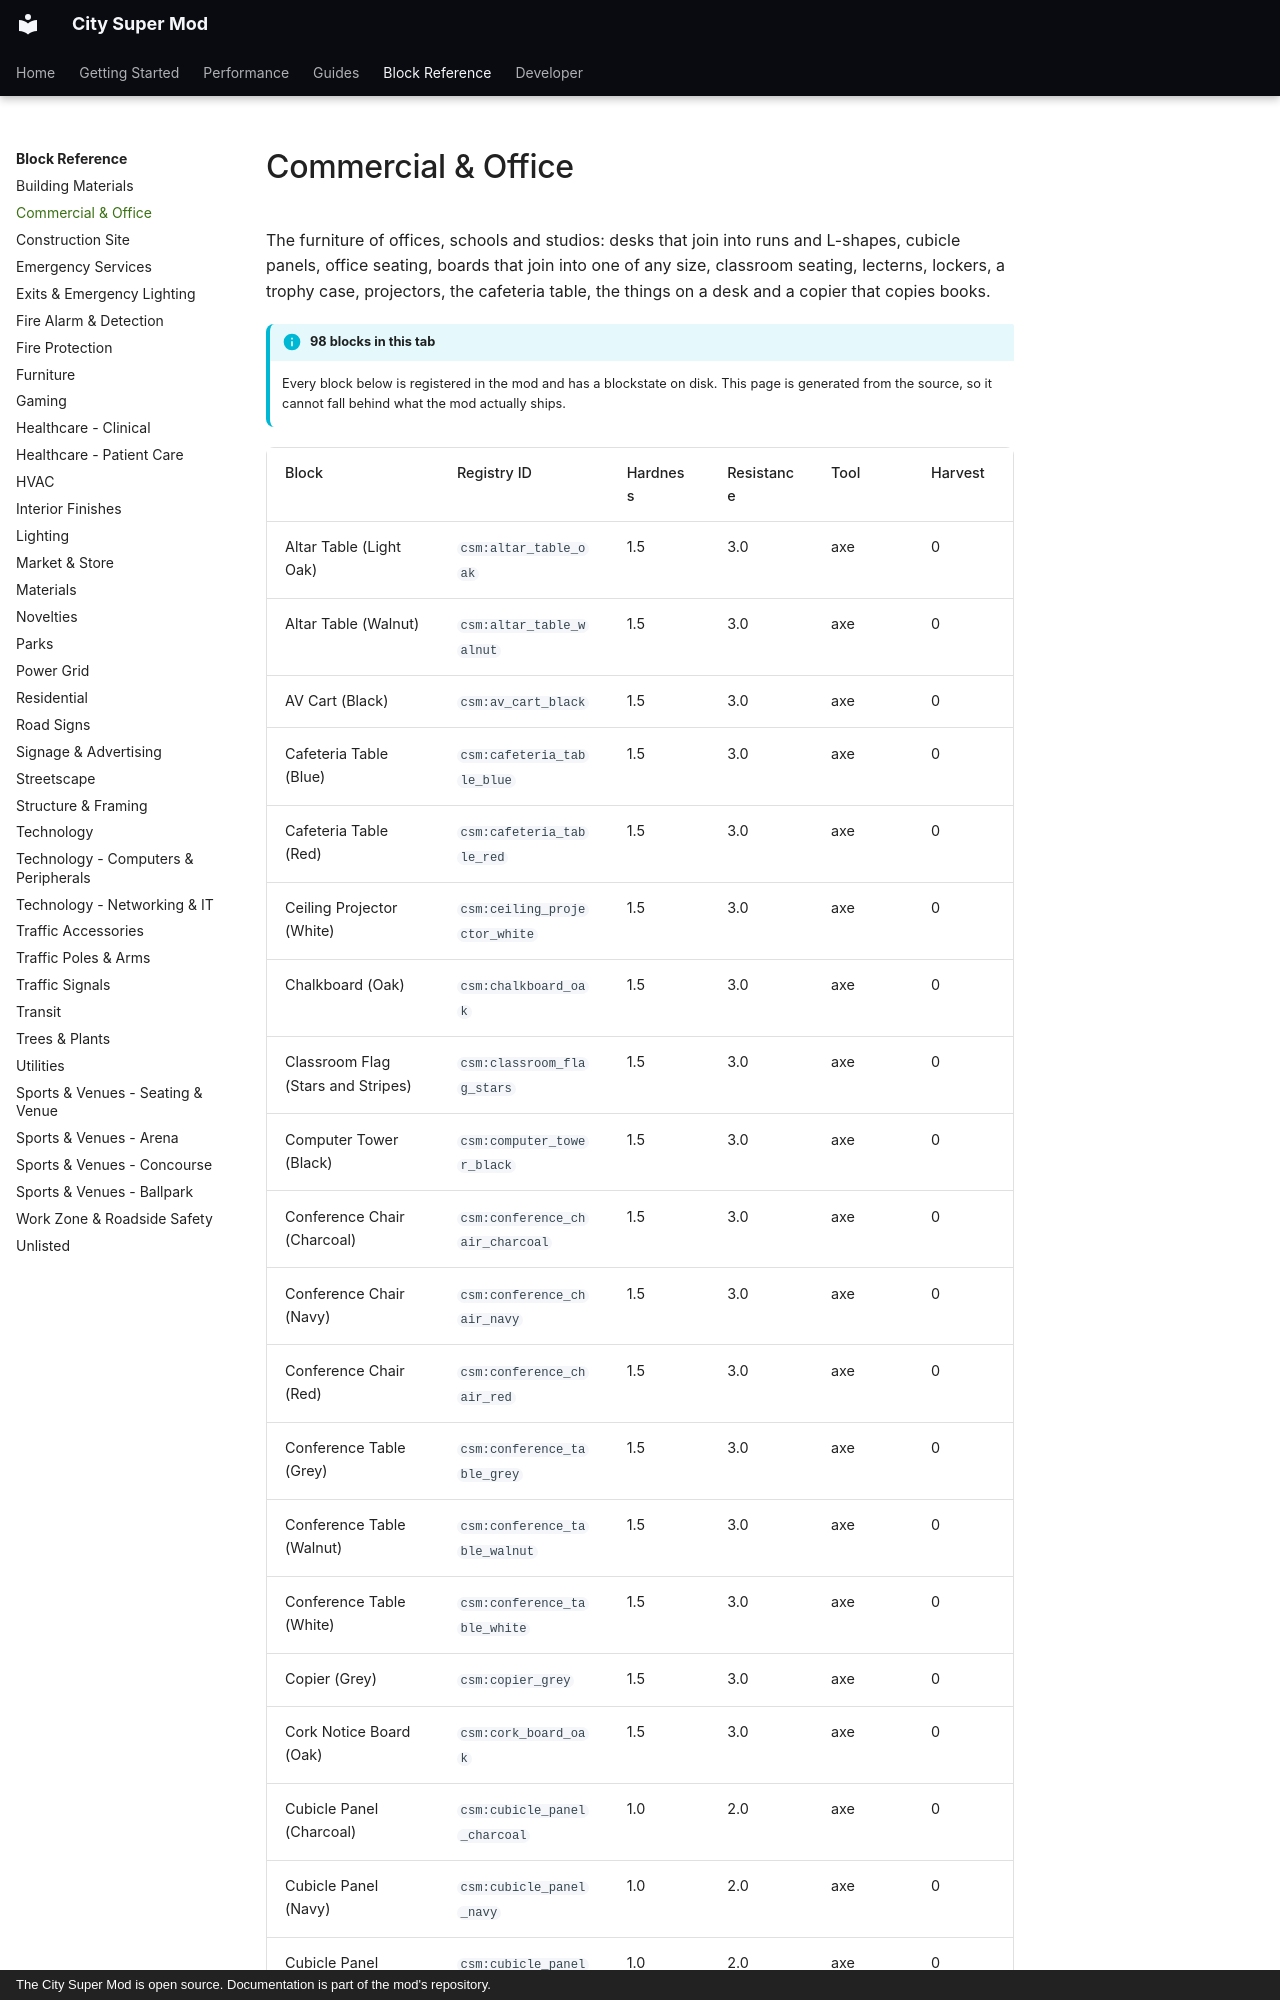

repository: Mica-Technologies/minecraft-city-super-mod · page: reference/commercial-office/index.html · generator: mkdocs · copyright: The City Super Mod is open source. Documentation is part of the mod's repository.

# Commercial & Office

The furniture of offices, schools and studios: desks that join into runs and L-shapes, cubicle panels, office seating, boards that join into one of any size, classroom seating, lecterns, lockers, a trophy case, projectors, the cafeteria table, the things on a desk and a copier that copies books.

!!! info "98 blocks in this tab"

    Every block below is registered in the mod and has a blockstate on disk. This page is
    generated from the source, so it cannot fall behind what the mod actually ships.

<div class="block-table" markdown>
